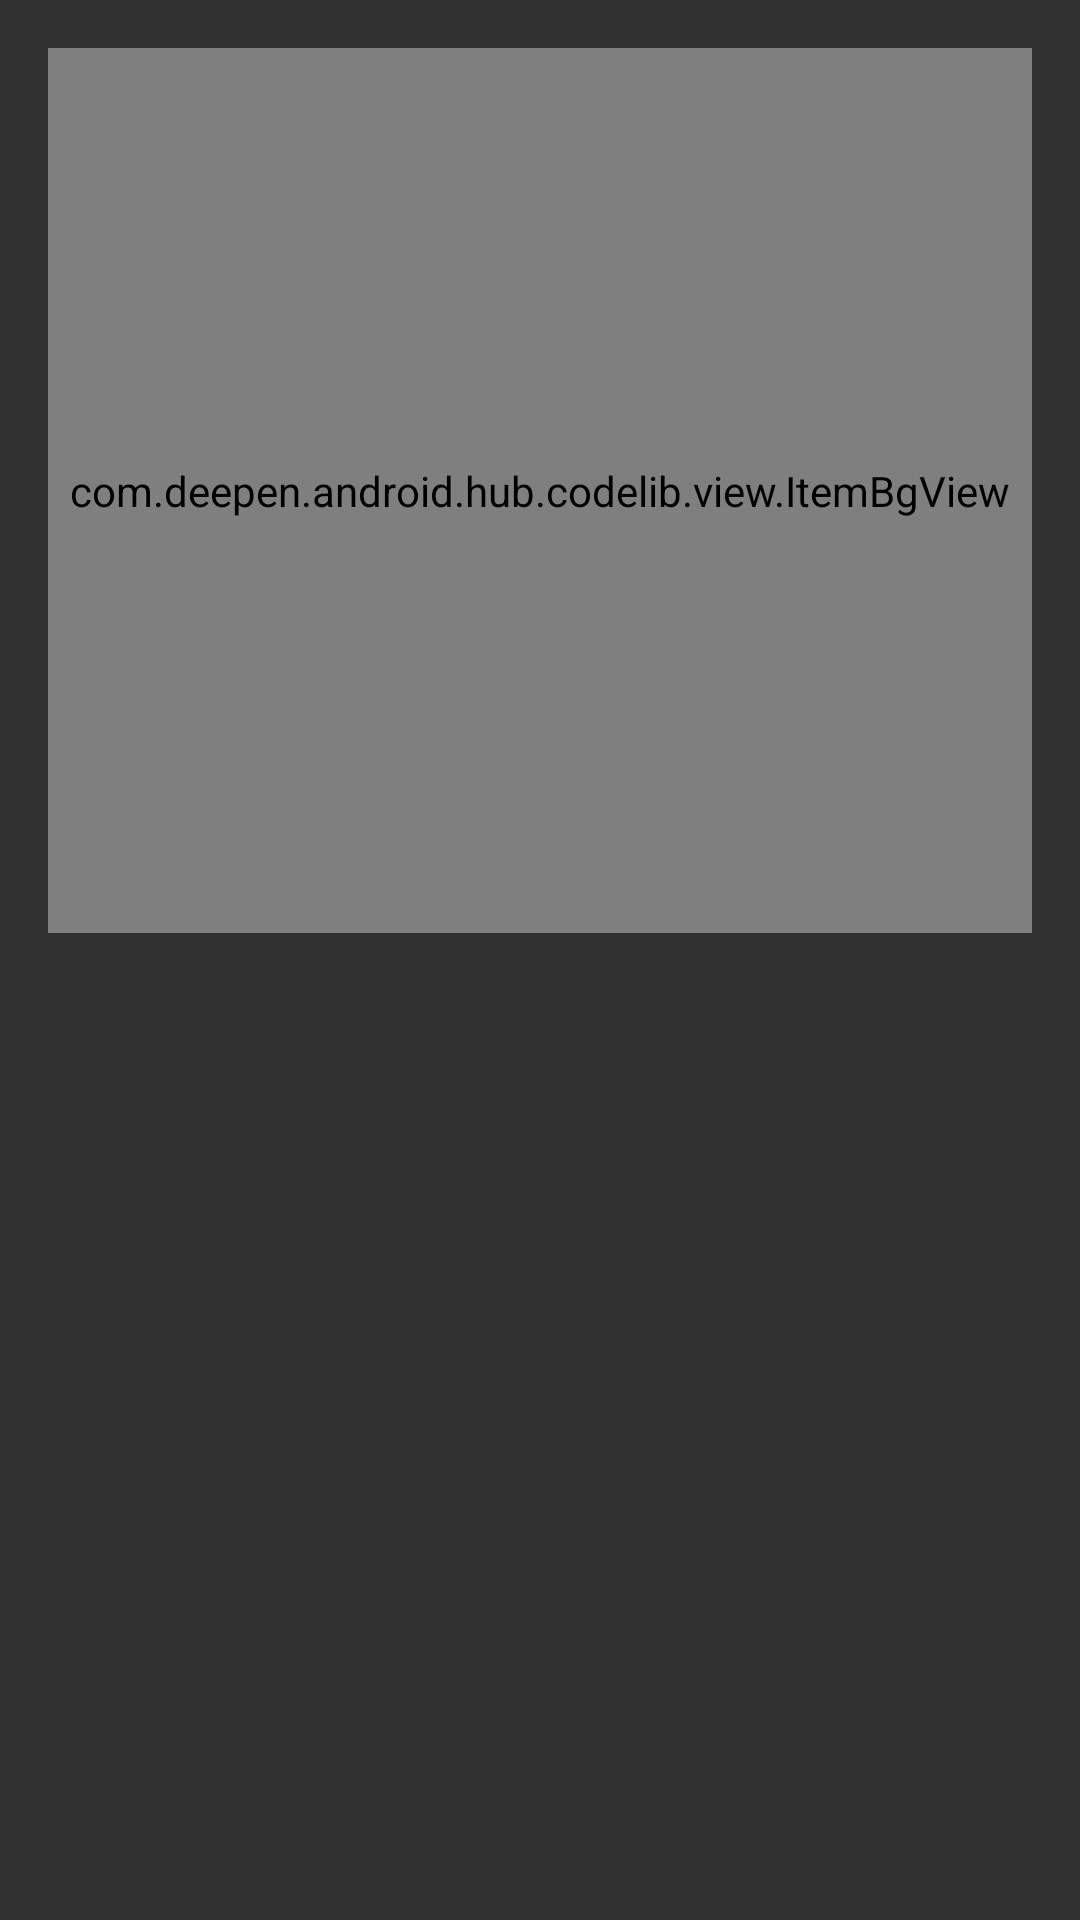

Android layout source for this screen:
<!-- AndroidManifest.xml: application theme AppTheme -->
<!-- res/layout/activity_blur_demo.xml -->
<?xml version="1.0" encoding="utf-8"?>
<RelativeLayout
    xmlns:android="http://schemas.android.com/apk/res/android"
    xmlns:tools="http://schemas.android.com/tools"
    xmlns:app="http://schemas.android.com/apk/res-auto"
    android:id="@+id/activity_blur_demo"
    android:layout_width="match_parent"
    android:layout_height="match_parent"
    android:paddingBottom="@dimen/activity_vertical_margin"
    android:paddingLeft="@dimen/activity_horizontal_margin"
    android:paddingRight="@dimen/activity_horizontal_margin"
    android:paddingTop="@dimen/activity_vertical_margin"
    tools:context=".codelib.activity.BlurDemoActivity">

    <ImageView
        android:id="@+id/iv_exit_btn"
        style="@style/BackButton"/>

    <com.deepen.android.hub.codelib.view.ItemBgView
        android:id="@+id/iv_blur"
        app:groups="1"
        app:bg_width="532"
        app:bg_height="295"
        android:layout_width="match_parent"
        android:layout_height="295dp"/>

</RelativeLayout>
<!-- resources referenced by this layout -->
<resources>
  <dimen name="activity_horizontal_margin">16dp</dimen>
  <dimen name="activity_vertical_margin">16dp</dimen>
  <style name="BackButton">
          <item name="android:layout_width">@dimen/btn_cancel_size</item>
          <item name="android:layout_height">@dimen/btn_cancel_size</item>
          <item name="android:src">@drawable/ic_closed_selector</item>
          <item name="android:scaleType">center</item>
      </style>
  <style name="AppTheme" parent="Theme.AppCompat.NoActionBar">
          
          <item name="colorPrimary">@color/colorPrimary</item>
          <item name="colorPrimaryDark">@color/colorPrimaryDark</item>
          <item name="colorAccent">@color/colorAccent</item>
      </style>
  <dimen name="btn_cancel_size">60dp</dimen>
  <!-- drawable ic_closed_selector (drawable) -->
  <?xml version="1.0" encoding="utf-8"?>
  <selector xmlns:android="http://schemas.android.com/apk/res/android" >
      <item android:state_focused="true" android:drawable="@drawable/ic_closed_press" > </item>
      <item android:state_pressed="true" android:drawable="@drawable/ic_closed_press" > </item>
      <item android:state_selected="true" android:drawable="@drawable/ic_closed_press" > </item>
      <item android:drawable="@drawable/ic_closed">
      </item>
  </selector>
  <color name="colorPrimary">#3F51B5</color>
  <color name="colorPrimaryDark">#303F9F</color>
  <color name="colorAccent">#FF4081</color>
  <!-- drawable ic_closed_press: png bitmap (drawable-xhdpi, 592 bytes) -->
  <!-- drawable ic_closed: png bitmap (drawable-xhdpi, 610 bytes) -->
</resources>
